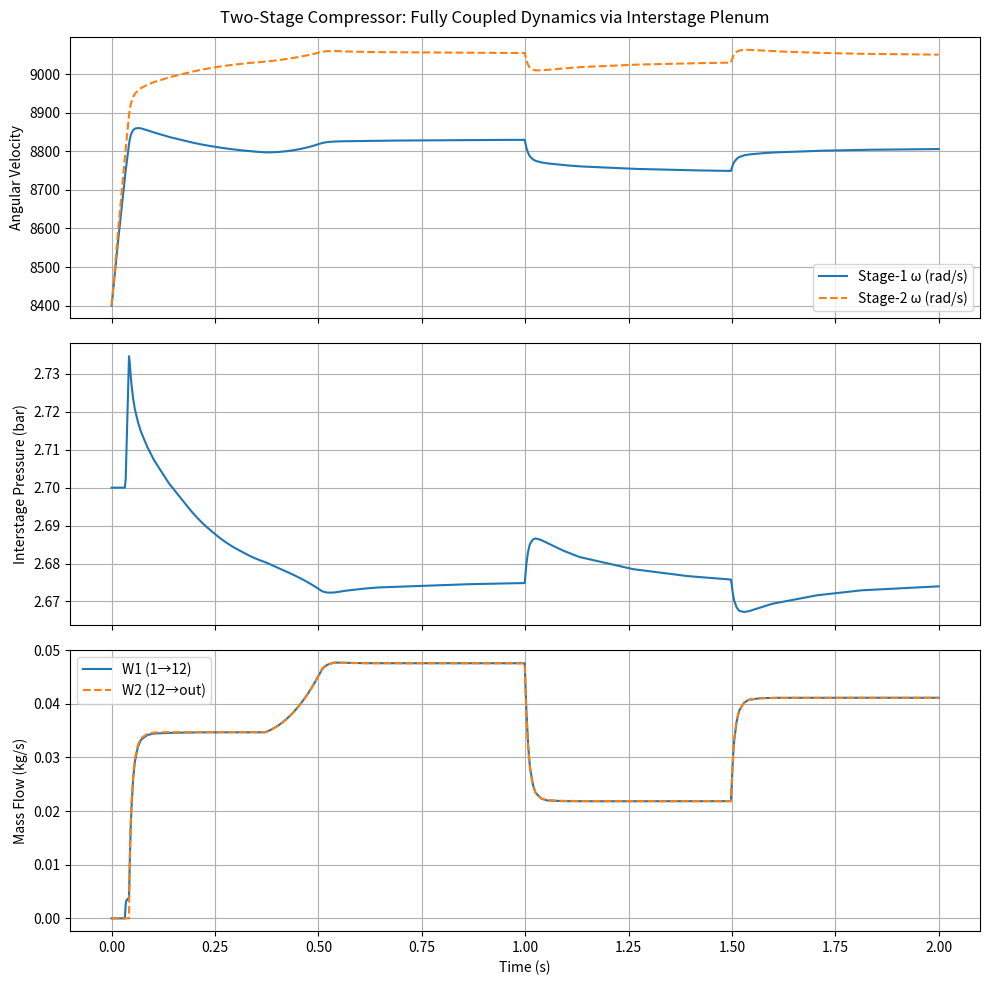

Source code (Python):
import numpy as np
from scipy.integrate import solve_ivp
import matplotlib.pyplot as plt

# --- Model & Map parameters (원본 그대로) ---
Jcp = 5e-5
kt = 0.0225
kv = 0.0153
Rmm = 1.2
eta_mm = 0.985
eta_cp = 0.8

R_air = 286.9
d_cp = 0.2286
gamma = 1.4

a0 = 2.21195e-3
a1 = -4.63685e-5
a2 = -5.36235e-4
a3 = 2.70399e-4
a4 = -3.69906e-5

b0 = 2.44419
b1 = -1.34837
b2 = 1.76567

c0 = 0.43331
c1 = -0.68344
c2 = 0.80121
c3 = -0.42937
c4 = 0.10581
c5 = -9.78755e-3

Cp_air = gamma * R_air / (gamma - 1)

# --- Initial & boundary conditions ---
Tatm = 298.15
Patm = 101325
omega0 = 8400

#!!!!! 직렬 시스템 파라미터
Pin1   = Patm          # 1단 입구: 대기
Pout2  = 750000        # 2단 최종 배압(다운스트림에 의해 고정된다고 가정)
P12_0  = 270000        # 초기 인터스테이지 압력(초기화만)
V12    = 1.0e-3        # 인터스테이지 용적 [m^3] (튜닝 파라미터)
Pmin   = 1.05*Patm     # 수치 안정화용 하한
Pmax   = 0.995*Pout2   # 수치 안정화용 상한

# --- Voltage profiles (원본 유지 가능, 필요시 조정) ---
def voltage_profile1(t):
    if t < 0.5: return 160
    elif t < 1.0: return 170
    elif t < 1.5: return 150
    else: return 165

def voltage_profile2(t):
    if t < 0.5: return 165
    elif t < 1.0: return 175
    elif t < 1.5: return 155
    else: return 170

# ===== 맵 유틸 =====
def mach_number(U_cp):
    return U_cp / np.sqrt(gamma * R_air * Tatm)

def phi_max(M):   return a4*M**4 + a3*M**3 + a2*M**2 + a1*M + a0
def beta_poly(M): return b2*M**2 + b1*M + b0
def psi_max(M):   return c5*M**5 + c4*M**4 + c3*M**3 + c2*M**2 + c1*M + c0

def T_out_stage(Pin, Pout):
    return Tatm + (Tatm / eta_cp) * (((Pout / Pin)**((gamma - 1) / gamma)) - 1)

def air_density_out_stage(Pin, Pout):
    Tout = T_out_stage(Pin, Pout)
    return Pout / (R_air * Tout)

def psi_value_stage(U_cp, Pin, Pout):
    return (Cp_air * Tatm / (0.5*(U_cp**2))) * (((Pout / Pin)**((gamma - 1) / gamma)) - 1)

def phi_value_stage(U_cp, Pin, Pout):
    M = mach_number(U_cp)
    phi_m = phi_max(M)
    beta_m = beta_poly(M)
    psi_m = psi_max(M)
    psi = psi_value_stage(U_cp, Pin, Pout)
    psi_e = min(psi, psi_m)
    exponent = beta_m * (psi_e / psi_m - 1)
    return phi_m * (1 - np.exp(exponent))

def compressor_torque_and_flow(omega, Pin, Pout):
    U_cp = omega * d_cp / 2
    phi = phi_value_stage(U_cp, Pin, Pout)
    airdensity = air_density_out_stage(Pin, Pout)
    Wcp = (np.pi * d_cp**2 * airdensity * U_cp * phi) / 4  # kg/s
    term = ((Pout / Pin) ** ((gamma - 1) / gamma)) - 1
    omega_eff = max(omega, 1e-6)
    tau_cp = Cp_air / omega_eff * Tatm / eta_cp * term * Wcp
    return tau_cp, Wcp

def motor_torque(omega, V):
    return eta_mm * kt / Rmm * (V - kv * omega)

#!!!!! 연속(직렬) 결합 ODE: x = [omega1, omega2, P12]
def rhs(t, x):
    omega1, omega2, P12 = x
    # 수치 안정화된 인터스테이지 압력
    P12_eff = np.clip(P12, Pmin, Pmax)

    # 토크 & 유량 (동일 맵, 각 스테이지에 현재 Pin/Pout 적용)
    V1 = voltage_profile1(t)
    V2 = voltage_profile2(t)

    tau_mm1 = motor_torque(omega1, V1)
    tau_cp1, W1 = compressor_torque_and_flow(omega1, Pin1, P12_eff)

    tau_mm2 = motor_torque(omega2, V2)
    tau_cp2, W2 = compressor_torque_and_flow(omega2, P12_eff, Pout2)

    domega1 = (tau_mm1 - tau_cp1) / Jcp
    domega2 = (tau_mm2 - tau_cp2) / Jcp

    #!!!!! 인터스테이지 압력 동역학 (이상기체 + 준정온 가정)
    # plenum 온도는 1단 출구 온도로 근사(다른 가정 가능: 고정값/등온/1차 완화 등)
    T12 = T_out_stage(Pin1, P12_eff)
    dP12 = (R_air * T12 / V12) * (W1 - W2)

    return [domega1, domega2, dP12]

# --- 시뮬레이션 ---
t_span = (0, 2)
t_eval = np.linspace(*t_span, 1000)

x0 = [omega0, omega0, P12_0]   # 초기 회전속도 동일, 인터스테이지 압력은 270 kPa
sol = solve_ivp(rhs, t_span, x0, method="LSODA", t_eval=t_eval, vectorized=False)

omega1_traj, omega2_traj, P12_traj = sol.y

# 포스트: 시간축에서 유량 재계산(플롯용)
W1_hist, W2_hist = [], []
for t, P12 in zip(sol.t, P12_traj):
    P12_eff = np.clip(P12, Pmin, Pmax)
    _, W1 = compressor_torque_and_flow(omega1_traj[np.searchsorted(sol.t, t)], Pin1, P12_eff)
    _, W2 = compressor_torque_and_flow(omega2_traj[np.searchsorted(sol.t, t)], P12_eff, Pout2)
    W1_hist.append(W1); W2_hist.append(W2)
W1_hist = np.array(W1_hist); W2_hist = np.array(W2_hist)

# --- 결과 시각화 ---
fig, axes = plt.subplots(3, 1, figsize=(10, 10), sharex=True)

axes[0].plot(sol.t, omega1_traj, label='Stage-1 ω (rad/s)')
axes[0].plot(sol.t, omega2_traj, '--', label='Stage-2 ω (rad/s)')
axes[0].set_ylabel('Angular Velocity')
axes[0].legend(); axes[0].grid(True)

axes[1].plot(sol.t, P12_traj/1e5)
axes[1].set_ylabel('Interstage Pressure (bar)')
axes[1].grid(True)

axes[2].plot(sol.t, W1_hist, label='W1 (1→12)')
axes[2].plot(sol.t, W2_hist, '--', label='W2 (12→out)')
axes[2].set_xlabel('Time (s)')
axes[2].set_ylabel('Mass Flow (kg/s)')
axes[2].legend(); axes[2].grid(True)

plt.suptitle('Two-Stage Compressor: Fully Coupled Dynamics via Interstage Plenum')
plt.tight_layout()
plt.show()